Image classification data set "images_segmentation" (Viet0904/GuavaDiseaseDetection on GitHub). Class labels (8): canker, dot, healthy, mummification, phytopthora, rust, scab, styler root.

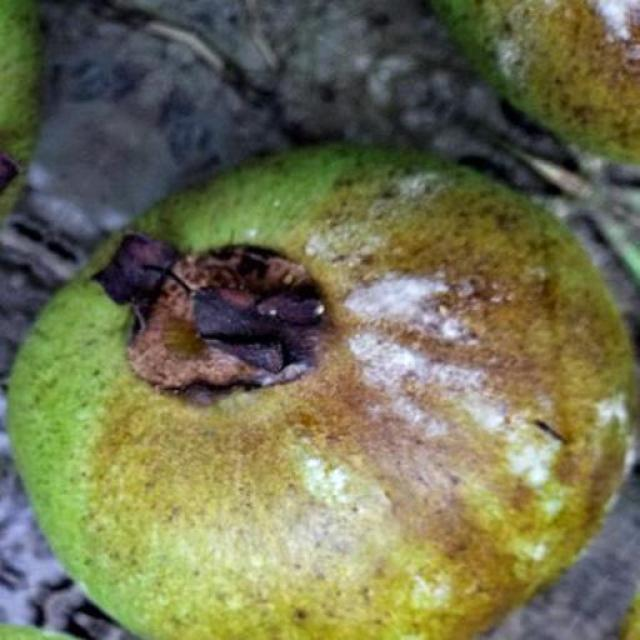
Label: phytopthora

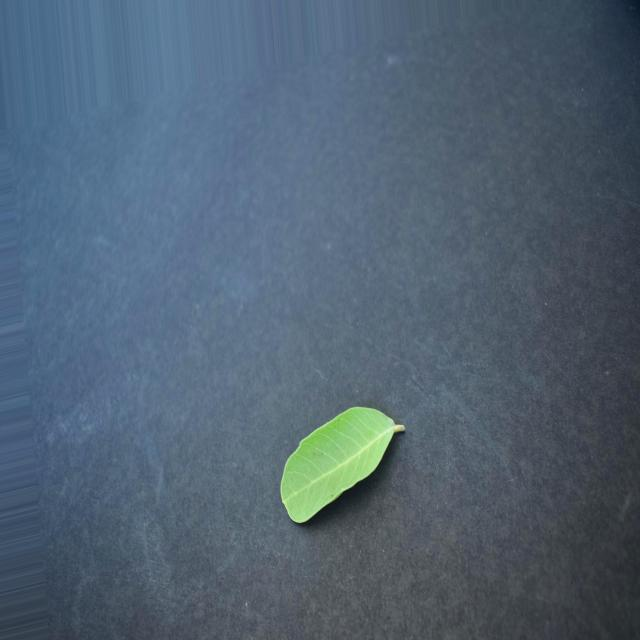
Label: healthy

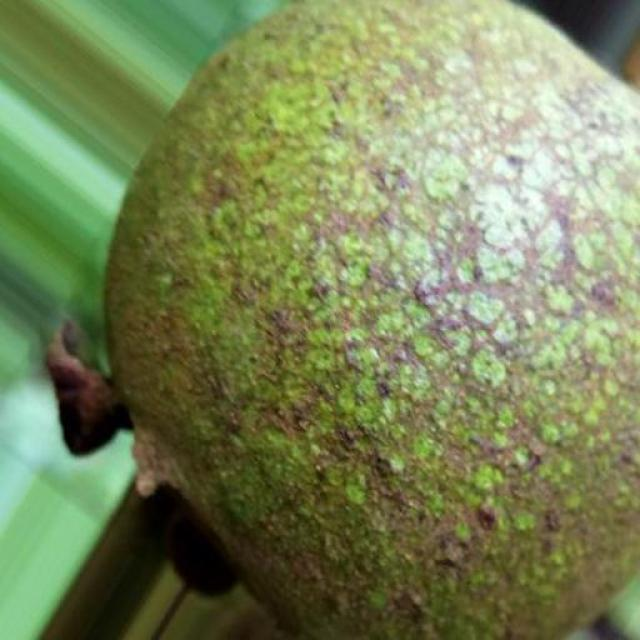
Label: scab

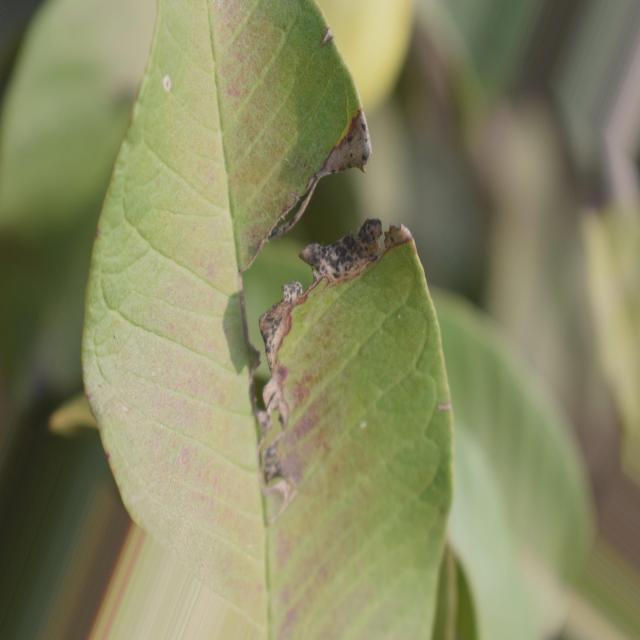
Label: dot

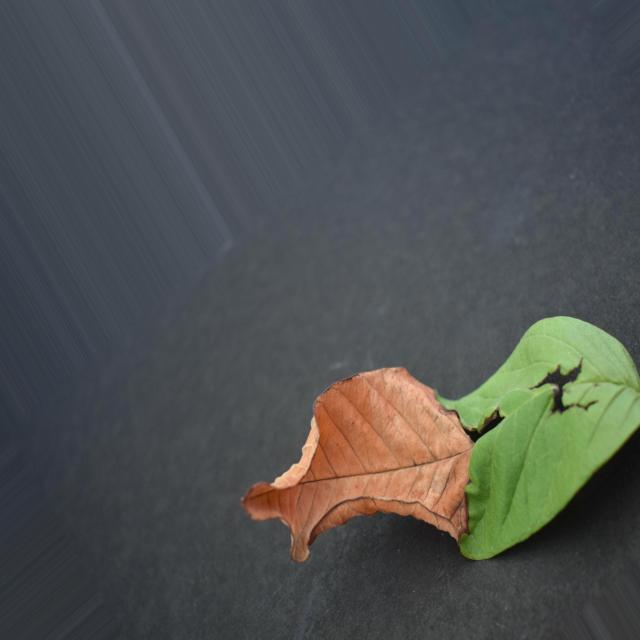
Label: mummification

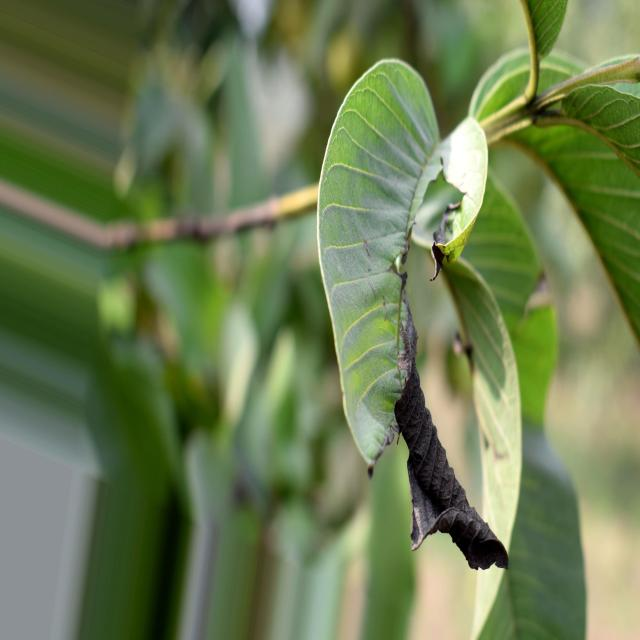
Label: canker
